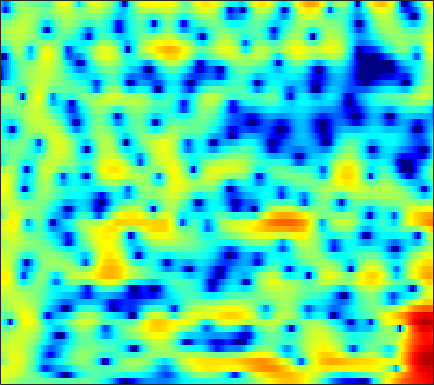

Source data for this figure (header and first rows):
2.9722, 2.7458, 2.4115, 2.0553, 1.7788, 1.396, 1.0182, 0.75123, 0.41273, 0.11243, -0.13831, -0.3051, -0.47391, -0.58971, -0.66071, -0.72623, -0.77334, -0.8124, -0.86357, -0.93137, -1.0213, -1.1006, -1.2289, -1.3779
3.795, 3.748, 3.643, 3.495, 3.356, 3.132, 2.864, 2.634, 2.29, 1.905, 1.476, 1.127, 0.6276, 0.08695, -0.3426, -0.9531, -1.594, -2.098, -2.805, -3.549, -4.347, -4.981, -5.904, -6.966
2.981, 3.243, 3.545, 3.77, 3.876, 3.918, 3.833, 3.685, 3.366, 2.898, 2.276, 1.697, 0.7647, -0.376, -1.387, -2.963, -4.855, -6.501, -8.985, -11.63, -13.53, -13.69, -12.59, -11.18
-1.78, -0.1981, 1.395, 2.546, 3.178, 3.745, 4.043, 4.103, 3.982, 3.639, 3.07, 2.502, 1.558, 0.3984, -0.6092, -2.111, -3.771, -5.067, -6.712, -8.031, -8.738, -8.877, -8.583, -7.964
0.4784, 1.224, 2.118, 2.854, 3.288, 3.7, 3.917, 3.948, 3.823, 3.507, 3.002, 2.5, 1.677, 0.6761, -0.1878, -1.498, -2.987, -4.224, -6.039, -8.077, -10.37, -12.29, -14.79, -15.74
1.791, 2.167, 2.617, 2.995, 3.215, 3.423, 3.511, 3.492, 3.348, 3.062, 2.634, 2.215, 1.53, 0.6915, -0.03256, -1.139, -2.399, -3.442, -4.949, -6.564, -8.225, -9.425, -10.72, -11.31
1.264, 1.645, 2.097, 2.478, 2.707, 2.935, 3.068, 3.103, 3.058, 2.904, 2.63, 2.347, 1.87, 1.268, 0.7423, -0.05425, -0.9492, -1.69, -2.756, -3.884, -5.013, -5.842, -6.887, -7.844
0.1623, 0.5989, 1.113, 1.561, 1.865, 2.223, 2.536, 2.727, 2.913, 3.006, 2.99, 2.895, 2.65, 2.261, 1.887, 1.268, 0.5147, -0.1464, -1.142, -2.273, -3.551, -4.615, -6.247, -8.242
-1.473, -1.34, -1.256, -1.11, -0.8617, -0.2926, 0.4994, 1.158, 1.993, 2.685, 3.174, 3.388, 3.477, 3.324, 3.057, 2.506, 1.77, 1.129, 0.1555, -0.9405, -2.118, -3.01, -4.191, -5.287
-2.332, -3.35, -5.776, -10.67, -17.84, -11.37, -4.613, -1.6, 1.102, 2.886, 4.028, 4.539, 4.836, 4.732, 4.404, 3.642, 2.534, 1.481, -0.2068, -2.14, -4.129, -5.387, -6.35, -6.38
-1.282, -1.21, -1.297, -1.389, -1.26, -0.613, 0.5285, 1.497, 2.696, 3.644, 4.274, 4.518, 4.542, 4.22, 3.737, 2.741, 1.272, -0.173, -2.611, -5.848, -10.38, -14.77, -16.19, -12.35
-0.7814, -0.147, 0.5434, 1.099, 1.48, 1.962, 2.416, 2.723, 3.064, 3.306, 3.407, 3.373, 3.149, 2.718, 2.26, 1.469, 0.4518, -0.4419, -1.774, -3.206, -4.602, -5.541, -6.581, -7.484
0.5054, 0.9397, 1.421, 1.821, 2.07, 2.335, 2.519, 2.607, 2.666, 2.647, 2.535, 2.395, 2.12, 1.735, 1.375, 0.8146, 0.1721, -0.3815, -1.201, -2.055, -2.918, -3.589, -4.517, -5.469
1.822, 2.026, 2.231, 2.361, 2.402, 2.386, 2.3, 2.2, 2.03, 1.817, 1.582, 1.397, 1.141, 0.8616, 0.6212, 0.2521, -0.1649, -0.5168, -1.046, -1.632, -2.284, -2.803, -3.498, -4.19
3.172, 3.287, 3.314, 3.182, 2.969, 2.564, 2.047, 1.601, 0.9896, 0.4281, 0.001129, -0.2078, -0.3406, -0.3389, -0.3031, -0.2911, -0.3669, -0.492, -0.775, -1.243, -1.875, -2.417, -3.203, -4.009
4.897, 5.034, 4.931, 4.503, 3.969, 2.954, 1.566, 0.2707, -1.768, -3.934, -5.482, -5.621, -4.549, -3.049, -2.023, -0.9309, -0.2275, 0.04927, 0.08718, -0.2387, -0.9709, -1.841, -3.529, -5.907
5.252, 5.356, 5.136, 4.51, 3.773, 2.383, 0.4657, -1.362, -4.481, -8.608, -12.72, -12.54, -9.029, -5.947, -4.227, -2.458, -1.139, -0.4488, 0.08546, 0.2168, -0.09407, -0.661, -1.843, -3.483
4.336, 4.293, 3.962, 3.306, 2.583, 1.296, -0.3136, -1.739, -3.883, -6.128, -8.129, -9.192, -9.56, -8.445, -7.019, -5.029, -3.277, -2.18, -1.062, -0.3216, 0.07215, 0.1983, 0.1986, 0.05958
3.726, 3.661, 3.379, 2.841, 2.254, 1.228, -0.1422, -1.415, -3.509, -6.265, -10.09, -14.28, -19.31, -13.23, -9.534, -6.138, -3.795, -2.505, -1.182, -0.2491, 0.3831, 0.7177, 0.99, 1.113
2.512, 2.643, 2.655, 2.47, 2.199, 1.651, 0.8967, 0.2182, -0.8218, -1.942, -2.975, -3.559, -3.946, -3.749, -3.301, -2.538, -1.708, -1.136, -0.5075, -0.03471, 0.3023, 0.4468, 0.5106, 0.4755
0.9617, 1.471, 1.936, 2.18, 2.227, 2.119, 1.872, 1.603, 1.177, 0.7311, 0.2993, 0.03032, -0.2229, -0.3713, -0.3931, -0.3508, -0.2825, -0.2202, -0.1748, -0.1904, -0.2873, -0.4346, -0.7149, -1.105
0.4983, 1.262, 1.997, 2.449, 2.631, 2.71, 2.618, 2.453, 2.152, 1.793, 1.4, 1.113, 0.7758, 0.4819, 0.2897, 0.08621, -0.1137, -0.2761, -0.52, -0.8315, -1.252, -1.62, -2.195, -2.92
1.979, 2.513, 3.062, 3.401, 3.522, 3.501, 3.263, 2.963, 2.411, 1.723, 0.9967, 0.4655, -0.1356, -0.536, -0.7357, -0.8919, -1.009, -1.157, -1.465, -1.946, -2.585, -3.149, -4.008, -4.886
3.462, 3.84, 4.295, 4.617, 4.719, 4.595, 4.155, 3.586, 2.456, 0.8712, -1.17, -2.891, -4.861, -5.259, -4.521, -3.303, -2.437, -2.127, -2.235, -2.879, -4.034, -5.264, -7.159, -8.914
1.266, 2.435, 3.787, 4.743, 5.17, 5.339, 5.053, 4.496, 3.272, 1.357, -1.476, -4.415, -9.257, -9.128, -6.297, -3.44, -1.944, -1.451, -1.516, -2.352, -4.064, -6.023, -9.907, -16.6
-3.641, -0.918, 1.469, 2.967, 3.65, 4.129, 4.17, 3.953, 3.385, 2.555, 1.574, 0.8585, 0.07728, -0.3063, -0.3666, -0.3048, -0.2473, -0.3451, -0.707, -1.435, -2.483, -3.44, -4.909, -6.222
0.3363, 0.9429, 1.734, 2.362, 2.679, 2.888, 2.863, 2.729, 2.412, 2.019, 1.581, 1.272, 0.9248, 0.6379, 0.496, 0.3171, 0.1363, -0.04537, -0.389, -0.8562, -1.459, -2.021, -2.843, -3.8
2.436, 2.576, 2.698, 2.687, 2.597, 2.334, 1.939, 1.564, 1.013, 0.4645, 0.01584, -0.2324, -0.3934, -0.4036, -0.3439, -0.204, -0.09834, -0.0527, -0.09095, -0.2378, -0.5402, -0.8464, -1.378, -2.046
3.825, 3.808, 3.614, 3.215, 2.771, 1.974, 0.9471, 0.005247, -1.411, -2.918, -4.114, -4.546, -4.325, -3.403, -2.604, -1.561, -0.7134, -0.222, 0.2373, 0.4665, 0.4774, 0.3733, 0.06162, -0.3768
4.759, 4.631, 4.24, 3.609, 2.935, 1.747, 0.1368, -1.399, -4.125, -8.156, -15.66, -35.52, -13.52, -7.822, -5.253, -2.93, -1.275, -0.3756, 0.4869, 0.9942, 1.211, 1.171, 0.903, 0.397
4.779, 4.611, 4.219, 3.587, 2.954, 1.847, 0.4446, -0.8093, -2.694, -4.64, -6.242, -6.811, -6.531, -5.288, -4.14, -2.545, -1.143, -0.2407, 0.6747, 1.272, 1.522, 1.466, 1.068, 0.2413
3.763, 3.746, 3.604, 3.244, 2.811, 1.991, 0.8832, -0.1551, -1.753, -3.51, -5.261, -6.259, -6.731, -5.873, -4.661, -2.831, -1.131, -0.0544, 1.079, 1.841, 2.208, 2.241, 1.894, 1.092
0.1858, 0.7977, 1.404, 1.706, 1.675, 1.303, 0.4845, -0.4267, -2.152, -4.623, -8.497, -13.32, -27.66, -12.47, -7.843, -4.131, -1.645, -0.2827, 1.1, 2.059, 2.644, 2.877, 2.89, 2.611
-5.822, -3.699, -1.863, -0.7597, -0.312, -0.1235, -0.3524, -0.7689, -1.627, -2.761, -3.979, -4.743, -5.205, -4.768, -4.053, -2.828, -1.636, -0.7919, 0.1899, 1.029, 1.707, 2.094, 2.459, 2.635
-4.81, -3.622, -2.315, -1.401, -0.924, -0.5693, -0.4619, -0.5368, -0.7785, -1.166, -1.591, -1.925, -2.268, -2.521, -2.615, -2.633, -2.461, -2.191, -1.625, -0.8611, 0.01699, 0.6589, 1.44, 2.048
-1.984, -1.626, -1.16, -0.7658, -0.5296, -0.3017, -0.1742, -0.1383, -0.1821, -0.3314, -0.6349, -0.9663, -1.59, -2.475, -3.318, -4.751, -6.307, -7.142, -6.737, -4.804, -2.559, -1.075, 0.5319, 1.734
-1.125, -1.147, -1.238, -1.321, -1.361, -1.301, -1.121, -0.9134, -0.6328, -0.4166, -0.3864, -0.5198, -1.026, -1.974, -3.098, -5.374, -9.109, -13.09, -12.68, -7.017, -3.181, -1.149, 0.7747, 2.107
-2.358, -2.892, -3.889, -5.131, -6.004, -6.543, -5.866, -4.806, -3.248, -1.938, -0.974, -0.5156, -0.2134, -0.2426, -0.4652, -0.9015, -1.333, -1.469, -1.201, -0.441, 0.5535, 1.305, 2.158, 2.773
-3.946, -4.807, -6.598, -9.668, -13.65, -25.26, -14.72, -9.702, -5.724, -3.18, -1.446, -0.5165, 0.3817, 0.9632, 1.26, 1.519, 1.703, 1.831, 2.018, 2.241, 2.467, 2.599, 2.717, 2.699
-4.111, -4.371, -4.926, -5.636, -6.109, -6.249, -5.576, -4.659, -3.223, -1.832, -0.6339, 0.1305, 0.9557, 1.579, 1.949, 2.307, 2.543, 2.652, 2.709, 2.679, 2.564, 2.405, 2.111, 1.7
-3.462, -3.1, -2.797, -2.583, -2.43, -2.172, -1.805, -1.449, -0.8702, -0.2433, 0.3902, 0.8607, 1.426, 1.915, 2.209, 2.494, 2.642, 2.653, 2.543, 2.276, 1.869, 1.492, 0.8758, 0.1821
-2.063, -1.476, -0.9207, -0.5579, -0.3719, -0.2258, -0.138, -0.0742, 0.04039, 0.2541, 0.6008, 0.9279, 1.454, 1.988, 2.33, 2.662, 2.792, 2.732, 2.429, 1.866, 1.052, 0.3163, -0.7641, -1.856
0.1567, 0.6346, 1.079, 1.261, 1.224, 0.9535, 0.4292, -0.1116, -0.9384, -1.56, -1.521, -0.9505, 0.268, 1.55, 2.378, 3.158, 3.529, 3.519, 3.084, 2.146, 0.6429, -0.9271, -3.544, -6.468
0.9211, 1.297, 1.615, 1.677, 1.5, 0.9081, -0.2486, -1.657, -4.731, -10.96, -19.69, -9.063, -2.986, 0.3721, 2.009, 3.429, 4.16, 4.315, 4.017, 3.11, 1.523, -0.2069, -3.495, -8.06
-2.66, -2.165, -1.625, -1.245, -1.105, -1.192, -1.629, -2.169, -3.1, -3.923, -3.873, -3.047, -1.358, 0.3357, 1.405, 2.484, 3.139, 3.363, 3.329, 2.926, 2.192, 1.476, 0.4192, -0.5391
-8.59, -7.568, -6.19, -4.984, -4.227, -3.431, -2.839, -2.503, -2.112, -1.705, -1.193, -0.7036, 0.0212, 0.7759, 1.319, 1.927, 2.374, 2.583, 2.683, 2.6, 2.354, 2.083, 1.655, 1.213
-16.29, -13.07, -9.998, -7.745, -6.41, -4.941, -3.741, -2.989, -2.129, -1.375, -0.7049, -0.2407, 0.3577, 0.9252, 1.31, 1.768, 2.147, 2.366, 2.555, 2.624, 2.572, 2.458, 2.207, 1.858
-13.87, -12.31, -10.22, -8.277, -6.948, -5.345, -3.981, -3.106, -2.121, -1.332, -0.6919, -0.2909, 0.1973, 0.6579, 0.9967, 1.46, 1.905, 2.213, 2.563, 2.797, 2.892, 2.863, 2.685, 2.332
-11.2, -11.14, -10.12, -8.372, -6.906, -5.016, -3.444, -2.529, -1.61, -1.054, -0.7921, -0.7232, -0.6931, -0.582, -0.3203, 0.302, 1.119, 1.75, 2.518, 3.106, 3.456, 3.548, 3.451, 3.083
-14.64, -21.97, -17.39, -9.851, -6.567, -3.642, -1.728, -0.7831, -0.1448, -0.1387, -0.8167, -1.784, -3.779, -5.995, -6.268, -3.973, -1.101, 0.657, 2.386, 3.557, 4.253, 4.5, 4.494, 4.141
-6.014, -6.391, -5.682, -3.914, -2.456, -0.7882, 0.4034, 0.9778, 1.245, 0.9239, -0.07898, -1.379, -3.998, -7.312, -8.079, -5.062, -1.782, 0.02956, 1.749, 2.852, 3.509, 3.759, 3.788, 3.487
-1.785, -1.448, -0.8995, -0.2304, 0.3017, 0.9497, 1.469, 1.7, 1.803, 1.614, 1.172, 0.6932, 0.01148, -0.543, -0.7401, -0.6827, -0.3893, -0.1303, 0.1658, 0.338, 0.4178, 0.4467, 0.4643, 0.3971
-0.1238, 0.2749, 0.7602, 1.218, 1.536, 1.915, 2.207, 2.344, 2.411, 2.338, 2.125, 1.888, 1.489, 1.028, 0.6322, 0.03793, -0.6679, -1.29, -2.294, -3.406, -4.414, -4.84, -4.681, -3.87
0.54, 0.8084, 1.167, 1.518, 1.774, 2.103, 2.37, 2.538, 2.663, 2.687, 2.578, 2.414, 2.055, 1.526, 0.9986, 0.08791, -1.131, -2.332, -4.52, -7.801, -13.54, -22.3, -15.44, -8.932
-0.3035, -0.2376, -0.04739, 0.261, 0.5607, 1, 1.45, 1.757, 2.091, 2.297, 2.363, 2.303, 2.076, 1.656, 1.223, 0.4565, -0.554, -1.493, -2.971, -4.676, -6.296, -6.981, -6.604, -5.126
-3.246, -3.63, -3.756, -3.294, -2.638, -1.603, -0.5535, 0.1229, 0.8663, 1.381, 1.685, 1.772, 1.735, 1.539, 1.293, 0.8493, 0.2908, -0.1784, -0.8093, -1.374, -1.748, -1.85, -1.717, -1.266
-8.451, -11.38, -14.64, -11.39, -8.134, -4.831, -2.55, -1.302, -0.116, 0.657, 1.083, 1.237, 1.253, 1.137, 0.9697, 0.6963, 0.3919, 0.1542, -0.1785, -0.4631, -0.6243, -0.6184, -0.3978, 0.03029
-7.214, -9.036, -10.26, -8.655, -6.569, -3.949, -1.952, -0.8522, 0.152, 0.6775, 0.7837, 0.6549, 0.2887, -0.1565, -0.4194, -0.6328, -0.7389, -0.8377, -1.12, -1.615, -2.251, -2.607, -2.481, -1.476
